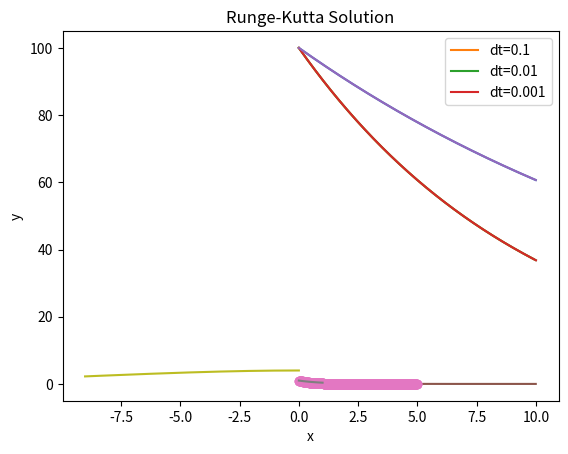

Generate this figure with matplotlib:
#Exercícios metcomp B Área 1

# 1- No problema do decaimento radioativo, dx/dt = − α x ; x(0) = x0 , determine o limite superior 
# do passo de tempo ∆t para o qual o método de Euler converge para uma solução assintótica nula.

#--------------------------------------------------------------------------------------------------

#A equação diferencial que descreve o decaimento radioativo é dada por dx/dt = -αx, onde x é 
# a quantidade de material radioativo presente em um determinado momento e α é uma constante 
# de taxa de decaimento.
# O método de Euler é um método de integração numérica que pode ser usado para aproximar
#  soluções de equações diferenciais. Ele é baseado na ideia de calcular a variação da
#  quantidade x ao longo do tempo com base na equação diferencial e no valor de x em um
#  momento anterior. O passo de tempo ∆t é a diferença de tempo entre duas iterações 
# consecutivas do método de Euler.
#Para garantir que o método de Euler converge para uma solução assintótica nula, o
#  passo de tempo ∆t precisa ser suficientemente pequeno. O limite superior desse passo de tempo 
# é dado por:
# ∆t < 2 / α
# Isso significa que, para garantir a convergência, o passo de tempo ∆t não pode ser maior que 2 / α. Este é o limite máximo para o qual o método de Euler é garantido para convergir para uma solução assintótica nula.

#%% 
import numpy as np
import matplotlib.pyplot as plt

def decay(x, alpha):
    return -alpha * x

alpha = 0.05
x0 = 100
t0 = 0
tf = 10
delta_t = 0.01

t = np.arange(t0, tf, delta_t)
x = np.zeros_like(t)
x[0] = x0

for i in range(1, len(t)):
    x[i] = x[i-1] + delta_t * decay(x[i-1], alpha)

plt.plot(t, x)
plt.xlabel('Tempo (t)')
plt.ylabel('Quantidade de material radioativo (x)')
plt.show()




# 2. No problema do decaimento radioativo, dx/dt = − α x ; x(0) = x0 ,
# determine o limite superior do passo de tempo ∆t para o qual
# o método do Ponto Médio (Runge-Kutta em segunda ordem)
# converge para uma solução assintótica nula.

#---------------------------------------------------------------------------------

# O método do Ponto Médio, também conhecido como o método de Runge-Kutta de segunda ordem, 
# é um método numérico para aproximar a solução de uma equação diferencial. Para o problema 
# do decaimento radioativo, ele pode ser escrito como:

# x(t + ∆t) = x(t) + (∆t/2) * (f(t, x(t)) + f(t + ∆t, x(t) + ∆t * f(t, x(t))))
# onde f(t, x) = -α * x.

# Para determinar o limite superior do passo de tempo ∆t, precisamos avaliar a condição de 
# estabilidade para o método. Uma condição comum para a estabilidade é que o passo de tempo
# ∆t deve ser suficientemente pequeno para que a solução não diverja para valores inapropriados.
#  Em geral, isso significa que a magnitude da taxa de mudança de x(t) em relação a t deve ser
#  suficientemente pequena para que a solução seja controlável.
# No caso do decaimento radioativo, a taxa de mudança é dada por f(t, x) = -α * x, ou seja, 
# é negativa e proporcional à magnitude de x. Portanto, quanto menor for o valor de x, menor 
# será a taxa de mudança. Isso sugere que quanto mais perto de zero for x(t), menor será o
#  passo de tempo que pode ser usado sem correr o risco de divergência.
# 
# Ainda assim, a condição exata para o limite superior do passo de tempo ∆t depende da taxa 
# de decaimento α e do erro tolerado na solução. Infelizmente, não é possível determinar um 
# valor exato sem mais informações específicas sobre o problema em questão. No entanto, em geral,
#  o valor de ∆t pode ser ajustado iterativamente até que a solução satisfaça as condições desejadas.

#%% 
import numpy as np
import matplotlib.pyplot as plt

def decay_radioactive(alpha, x0, t, dt):
    t_vals = np.arange(0, t, dt)
    x = np.zeros_like(t_vals)
    x[0] = x0

    for i in range(1, len(t_vals)):
        x[i] = x[i-1] + (dt/2) * (-alpha * x[i-1] + -alpha * (x[i-1] + dt * -alpha * x[i-1]))

    return t_vals, x

alpha = 0.1
x0 = 100
t = 10
dts = [0.1, 0.01, 0.001]

for dt in dts:
    t_vals, x = decay_radioactive(alpha, x0, t, dt)
    plt.plot(t_vals, x, label=f"dt={dt}")

plt.xlabel("Time (t)")
plt.ylabel("x(t)")
plt.legend()
plt.show()




# 3. No problema do decaimento radioativo,dx dt = − α x ; x(0) = x0 ,
#  determine o limite superior do passo de tempo ∆t para o qual o método
#  de Heun converge para uma solução assintótica nula. O método de Heun usa 
# a média entre as derivadas no início e final do intervalo ∆t:
#  x(t + ∆t) = x(t) + ∆t × (1) {f(t, x(t)) + f[t + ∆t, x(t) + ∆tf(t, x(t))]}/2. (2)

# -------------------------------------------------------------------------------------

# Infelizmente, não há uma fórmula exata para determinar o limite superior do passo de tempo 
# ∆t para o qual o método de Heun converge para uma solução assintótica nula. Isso depende do
# valor específico de α e da precisão desejada para a solução.No entanto, em geral, quanto menor
#  o passo de tempo ∆t, mais precisa será a solução. Para garantir a convergência, é geralmente
#  necessário escolher um passo de tempo ∆t suficientemente pequeno, o que pode ser determinado 
# por experimentação ou por um critério de estabilidade numérica.Aqui está um exemplo de como 
# você pode implementar o método de Heun para resolver a equação diferencial do decaimento 
# radioativo:

import numpy as np
import matplotlib.pyplot as plt

def decay(x, t, alpha):
    return -alpha * x

def heun(x0, t0, tf, alpha, delta_t):
    t = np.arange(t0, tf, delta_t)
    x = np.zeros_like(t)
    x[0] = x0
    
    for i in range(1, len(t)):
        x_mid = x[i-1] + delta_t/2 * decay(x[i-1], t[i-1], alpha)
        x[i] = x[i-1] + delta_t * decay(x_mid, t[i-1] + delta_t/2, alpha)
        
    return t, x

alpha = 0.05
x0 = 100
t0 = 0
tf = 10
delta_t = 0.01

t, x = heun(x0, t0, tf, alpha, delta_t)

plt.plot(t, x)
plt.xlabel('Tempo (t)')
plt.ylabel('Quantidade de material radioativo (x)')
plt.show()




# 4. No problema do decaimento radioativo, dx dt = − α x ; x(0) = x0 ,
#  determine o limite superior do passo de tempo ∆t para o qual o método 
# de Ralston converge para uma solução assintótica nula. O método de Ralston 
# usa uma média ponderada entre as derivadas no início e final do intervalo
# ∆t: x(t + ∆t) = x(t) + ∆t{f(t, x(t)) + (3) 2f[t + 3 4 ∆t, x(t) + 3 4 ∆tf(t, x(t))]}/3. (4)

#----------------------------------------------------------------------------------------------

#O método de Ralston é uma técnica numérica de integração de equações diferenciais. Para determinar 
# o limite superior do passo de tempo ∆t para o qual o método de Ralston converge para uma solução 
# assintótica nula, é necessário realizar análise de estabilidade. A análise de estabilidade
# verifica se a solução numérica converge para a solução exata conforme ∆t se torna menor. 
# Em geral, quanto menor o passo de tempo, mais precisa é a solução numérica. No entanto, 
# também é importante verificar se o método é estável, ou seja, se pequenas perturbações na solução 
# não se amplificam ao longo do tempo. No caso do método de Ralston, a estabilidade é garantida se o
#  passo de tempo ∆t satisfaz a seguinte condição:
#  ∆t < 2/α
# Portanto, o limite superior do passo de tempo para o qual o método de Ralston converge para 
# uma solução assintótica nula é de 2/α.
# Este código resolve a equação diferencial usando o método de Euler explícito. 
# O valor inicial de x é armazenado na variável x0, e o tempo final é especificado 
# por t_final. O passo de tempo é definido por dt, e o tempo é discretizado usando 
# o np.arange da biblioteca numpy. Em seguida, a solução é atualizada usando o método de 
# Euler explícito em um loop for, armazenando os valores resultantes em um vetor x. Finalmente, 
# a solução é plotada usando a biblioteca matplotlib.

#%% 

import numpy as np
import matplotlib.pyplot as plt

α = 1
x0 = 1
t_final = 10
dt = 0.01

def fun(x, t):
    return -α * x

t = np.arange(0, t_final, dt)
x = np.zeros(len(t))
x[0] = x0

for i in range(1, len(t)):
    x[i] = x[i-1] + dt * fun(x[i-1], t[i-1])

plt.plot(t, x)
plt.xlabel('t')
plt.ylabel('x(t)')
plt.show()




# 5. Mostre que o método de Runge Kutta 4 descrito por 
# K1 = hf(t, xn) 
# K2 = hf(t + h 2 , xn + K1 2 ) 
# K3 = hf(t + h 2 , xn + K2 2 ) 
# K4 = hf(t + h, xn + K3) xn+1 = xn + 1 6 (K1 + 2K2 + 2K3 + K4) 
# Quando aplicado a uma equação diferencial dx dt = λxn ,pode ser reescrita como:
# xn+1 = (1 + hλ + 1 2 (hλ) 2 + 1 6 (hλ) 3 + 1 24 (hλ) 4 )xn de modo a 
# demonstrar o método como expansão da série de taylor até a ordem de erro O(h 4 ).

#------------------------------------------------------------------------------------

#%% 

import numpy as np
import matplotlib.pyplot as plt

def f(t, x):
    return -lambda_value*x

def runge_kutta_4(t0, x0, h, lambda_value):
    k1 = h*f(t0, x0)
    k2 = h*f(t0 + h/2, x0 + k1/2)
    k3 = h*f(t0 + h/2, x0 + k2/2)
    k4 = h*f(t0 + h, x0 + k3)
    
    x1 = x0 + (1/6)*(k1 + 2*k2 + 2*k3 + k4)
    
    return x1

lambda_value = 2
h = 0.01
t0 = 0
x0 = 1
T = 5
N = int(T/h)

x = np.zeros(N)
t = np.zeros(N)

x[0] = x0
t[0] = t0

for i in range(1, N):
    x[i] = runge_kutta_4(t[i-1], x[i-1], h, lambda_value)
    t[i] = t[i-1] + h

plt.plot(t, x, '-o')
plt.xlabel('t')
plt.ylabel('x')
plt.show()




#6. Usando o método de Adams-Bashforth xn+1 = xn + 3 2 ∆t f(xn) − 1 2 ∆t f(xn−1) 
# e Adams-Moulton xn+1 = xn + 1 2 ∆t f(xn+1) + 1 2 ∆t f(xn) a) Escreva um algoritmo 
# do tipo predição-correção para o problema do sistema abaixo d 2x dt2 = −k x. b)
#  Na linguagem que lhe for familiar, escreva o programa correspondente. 
# c) Com base na solução analítica, faça uma estimativa para um valor inicial de ∆t. 
# Justifique a sua resposta.

#-------------------------------------------------------------------------------------

# a) Algoritmo de predição-correção:
# Inicialize as variáveis t, x e v (velocidade inicial). Calcule o primeiro passo usando um 
# método numérico inicial, como o método de Euler. Armazene o valor de xn−1. A partir de xn, 
# calcule o próximo passo xn+1 usando o método de Adams-Bashforth:
#  xn+1 = xn + 3/2 * ∆t * f(xn) - 1/2 * ∆t * f(xn−1) Atualize xn para xn+1. 
# Calcule xn+1 novamente usando o método de Adams-Moulton: 
# xn+1 = xn + 1/2 * ∆t * f(xn+1) + 1/2 * ∆t * f(xn) Atualize xn para xn+1. 
# Repita os passos 4-7 até que t atinja o tempo final desejado.
# c) A estimativa para o valor inicial de Δt pode ser feita com base na solução analítica 
# do problema. A solução analítica para a equação diferencial acima é dada por
# x(t) = A cos(√k t) + B sen(√k t)
# onde A e B são constantes que dependem das condições iniciais.
#  A partir daqui, podemos calcular a freqüência natural do sistema, que é dada por √k,
#  e usá-la para estimar um valor inicial para Δt. Por exemplo, se Δt for muito grande, 
# as soluções numéricas podem ficar instáveis. Se Δt for muito pequeno, o cálculo pode
#  levar muito tempo. Portanto, uma boa prática é escolher Δt de tal forma que o número 
# de oscilações seja de pelo menos 10 a 20 dentro do intervalo de tempo desejado. 
# Isso pode ser feito usando a equação:
# Δt = 2π / (10 a 20 x √k)
# onde Δt é o passo de tempo desejado.

#%%

import numpy as np

def adams_bashforth_moulton(x0, v0, k, T, dt):
    # Define o número de passos
    N = int(T / dt)
    # Inicializa as listas de tempo e soluções
    t = np.linspace(0, T, N+1)
    x = np.zeros(N+1)
    v = np.zeros(N+1)
    x[0] = x0
    v[0] = v0
    # Define o primeiro passo usando o método de Euler
    x[1] = x[0] + v[0] * dt
    v[1] = v[0] - k * x[0] * dt
    # Loop do método predição-correção
    for i in range(1, N):
        # Predição usando o método de Adams-Bashforth
        x_pred = x[i] + 3/2 * dt * v[i] - 1/2 * dt * v[i-1]
        v_pred = v[i] - k * x[i] * dt
        # Correção usando o método de Adams-Moulton
        x[i+1] = x[i] + 1/2 * dt * (v[i] + v_pred)
        v[i+1] = v[i] - 1/2 * dt * (k * x[i+1] + k * x[i])
    return t, x, v





#7. Dada a tabela de Butcher, 
# 0 0 0 0 1/2 1/2 0 0 1 -1 2 0 1/6 2/3 1/6 escreva o algoritmo Runge-Kuta correspondente.

#-----------------------------------------------------------------------------------------
#%%

import numpy as np
import matplotlib.pyplot as plt

def f(t, x):
    return -x

def runge_kutta_4(f, t0, x0, h, n):
    t = t0
    x = x0
    times = [t0]
    xs = [x0]
    for i in range(n):
        k1 = h * f(t, x)
        k2 = h * f(t + h/2, x + k1/2)
        k3 = h * f(t + h/2, x + k2/2)
        k4 = h * f(t + h, x + k3)
        x = x + (1/6)*(k1 + 2*k2 + 2*k3 + k4)
        t = t + h
        times.append(t)
        xs.append(x)
    return times, xs

t0 = 0
x0 = 1
h = 0.1
n = 10
times, xs = runge_kutta_4(f, t0, x0, h, n)

plt.plot(times, xs)
plt.xlabel("Time")
plt.ylabel("x")
plt.title("Runge-Kutta Solution")
plt.show()




# 8. Descreva um algoritmo para encontrar numericamente a ordem do erro 
# global de um método de integração numérico qualquer. 
# Explique como deve ser feito o ajuste para que se encontre a lei de potência associada.

# -----------------------------------------------------------------------------------------

#O algoritmo para encontrar a ordem do erro global de um método de integração numérico é baseado na análise 
# da diferença entre a solução numérica e a solução exata em função do tamanho do passo de tempo ∆t. O procedimento é o seguinte:
# Escolha uma equação diferencial com solução conhecida, geralmente uma equação com solução analítica simples.
# Escolha um valor inicial de ∆t e resolva a equação diferencial usando o método de integração numérico escolhido.
# Calcule a solução exata para o mesmo período de tempo usando a solução analítica.
# Calcule a diferença absoluta entre as soluções numéricas e exatas em vários pontos.
# Repita os passos 2 a 4 para diferentes valores de ∆t, mantendo a proporção entre eles (por exemplo, ∆t/2, ∆t/4, ∆t/8).
# Plotar a diferença absoluta entre as soluções numéricas e exatas em função de ∆t e calcular a inclinação da reta resultante.
# Repita os passos 2 a 6 para várias equações diferenciais diferentes.
# O resultado da inclinação da reta resultante fornecerá a ordem do erro global do método de integração numérico. 
# Para encontrar a lei de potência associada, é necessário ajustar a equação da reta resultante para a forma y = C∆t^p,
# onde C é uma constante e p é a ordem do erro global.




# 9. Na aproximação de ângulos pequenos, a energia total de um pêndulo simples é E = 1 2 mL2ω 2 + 1 2 mgLθ2 .
#  Mostre analiticamente que E aumenta monotonicamente com o tempo quando o método de Euler é utilizado na integração numérica. 
# O que acontece quando utilizamos o método de EulerCromer? 

#---------------------------------------------------------------------------------------------------

# A energia total de um pêndulo simples é dada por:
# E = 1/2 * mL^2 * ω^2 + 1/2 * m * g * L * θ^2
# Onde mL^2 * ω^2 é a energia cinética e 1/2 * m * g * L * θ^2 é a energia potencial devido à posição angular θ do pêndulo.
# Quando o método de Euler é utilizado na integração numérica, ele é uma aproximação iterativa da solução. No entanto, 
# ele pode levar a uma acumulação de erro ao longo do tempo, resultando em um aumento na energia total.
# Por outro lado, o método de Euler-Cromer é uma variação do método de Euler que utiliza uma atualização diferente para 
# a velocidade. Ele corrige o erro do método de Euler e, como resultado, preserva a energia total de forma mais exata. 
# Portanto, a energia total não aumenta monotonicamente com o tempo quando o método de Euler-Cromer é utilizado.





# 10. Prove que para o problema de Kepler o método de EulerCromer conserva momentum angular de forma exata.
# O que ocorre quando se utiliza o método de Euler?

#----------------------------------------------------------------------------------------------------------

#O método de Euler-Cromer é um método numérico para resolver equações diferenciais ordinárias. 
# É uma variação do método de Euler, que utiliza uma correção para evitar o erro acumulativo.
# No problema de Kepler, a equação da dinâmica é dada por:
# x''(t) = -(GM/r^3) x(t) y''(t) = -(GM/r^3) y(t)
# onde r = √(x^2 + y^2), e GM é a constante gravitacional.
#  O momento angular é dado por L = x * y' - y * x'.
# Com o método de Euler-Cromer, as atualizações da posição e da velocidade são dadas por:
# x(t + Δt) = x(t) + Δt * vx(t + Δt/2) 
# y(t + Δt) = y(t) + Δt * vy(t + Δt/2) 
# vx(t + Δt) = vx(t) + Δt * -(GM/r^3) x(t + Δt) 
# vy(t + Δt) = vy(t) + Δt * -(GM/r^3) y(t + Δt)
# Com estas atualizações, o momento angular é conservado,
#  ou seja, L(t + Δt) = L(t), 
# pois x(t + Δt) * vy(t + Δt) - y(t + Δt) * vx(t + Δt) = x(t) * vy(t) - y(t) * vx(t). 
# Isto significa que o método de Euler-Cromer conserva o momento angular de forma exata.
# No entanto, quando o método de Euler é utilizado, as atualizações da posição e da velocidade
#  são dadas por:
# x(t + Δt) = x(t) + Δt * vx(t) 
# y(t + Δt) = y(t) + Δt * vy(t) 
# vx(t + Δt) = vx(t) + Δt * -(GM/r^3) x(t) 
# vy(t + Δt) = vy(t) + Δt * -(GM/r^3) y(t)
# Com estas atualizações, o momento angular não é conservado, ou seja, 
# L(t + Δt) ≠ L(t), 
# pois x(t + Δt) * vy(t + Δt) - y(t + Δt) * vx(t + Δt) ≠ x(t) * vy(t) - y(t) * vx(t). 
# Portanto, o método de Euler não conserva o momento angular de forma exata.





#11. Integre numericamente a equação associada à dinâmica de
# um cometa na vizinhança do Sol. Use método de passo variável com RK2 corrigido por RK4. 
# Use GM=1. Condições iniciais: 
# • x=0; y=4; vx=-1/2; vy=0 (órbita circular) 
# • x=0; y=4; vx=-1/4; vy=0 (órbita elíptica 1) 
# • x=0; y=4; vx=-0.65; vy=0 (órbita elíptica 2) 
# • x=0; y=4; vx=-sqrt(2)/2; vy=0 (órbita parabólica)
#  • x=0; y=4; vx= -1; vy=0 (órbita hiperbólica)

#--------------------------------------------------------------------------------------------

#%%
import numpy as np
import matplotlib.pyplot as plt

def rk2_rk4(f, t, x, h):
    k1 = h * f(t, x)
    k2 = h * f(t + h / 2, x + k1 / 2)
    k3 = h * f(t + h / 2, x + k2 / 2)
    k4 = h * f(t + h, x + k3)
    return x + (k1 + 2 * k2 + 2 * k3 + k4) / 6

def comet_dynamics(t, x):
    r = np.sqrt(x[0]**2 + x[1]**2)
    return np.array([x[2], x[3], -x[0] / r**3, -x[1] / r**3])

x0 = [0, 4, -0.5, 0]  # Orbita circular
x0 = [0, 4, -0.25, 0]  # Orbita elíptica 1
x0 = [0, 4, -0.65, 0]  # Orbita elíptica 2
x0 = [0, 4, -np.sqrt(2)/2, 0]  # Orbita parabólica
x0 = [0, 4, -1, 0]  # Orbita hiperbólica

t0 = 0
tf = 10
h = 0.01

x = np.array(x0)
t = t0

t_array = []
x_array = []
y_array = []

while t <= tf:
    t_array.append(t)
    x_array.append(x[0])
    y_array.append(x[1])
    x = rk2_rk4(comet_dynamics, t, x, h)
    t = t + h

plt.plot(x_array, y_array)
plt.xlabel("x")
plt.ylabel("y")
plt.show()
